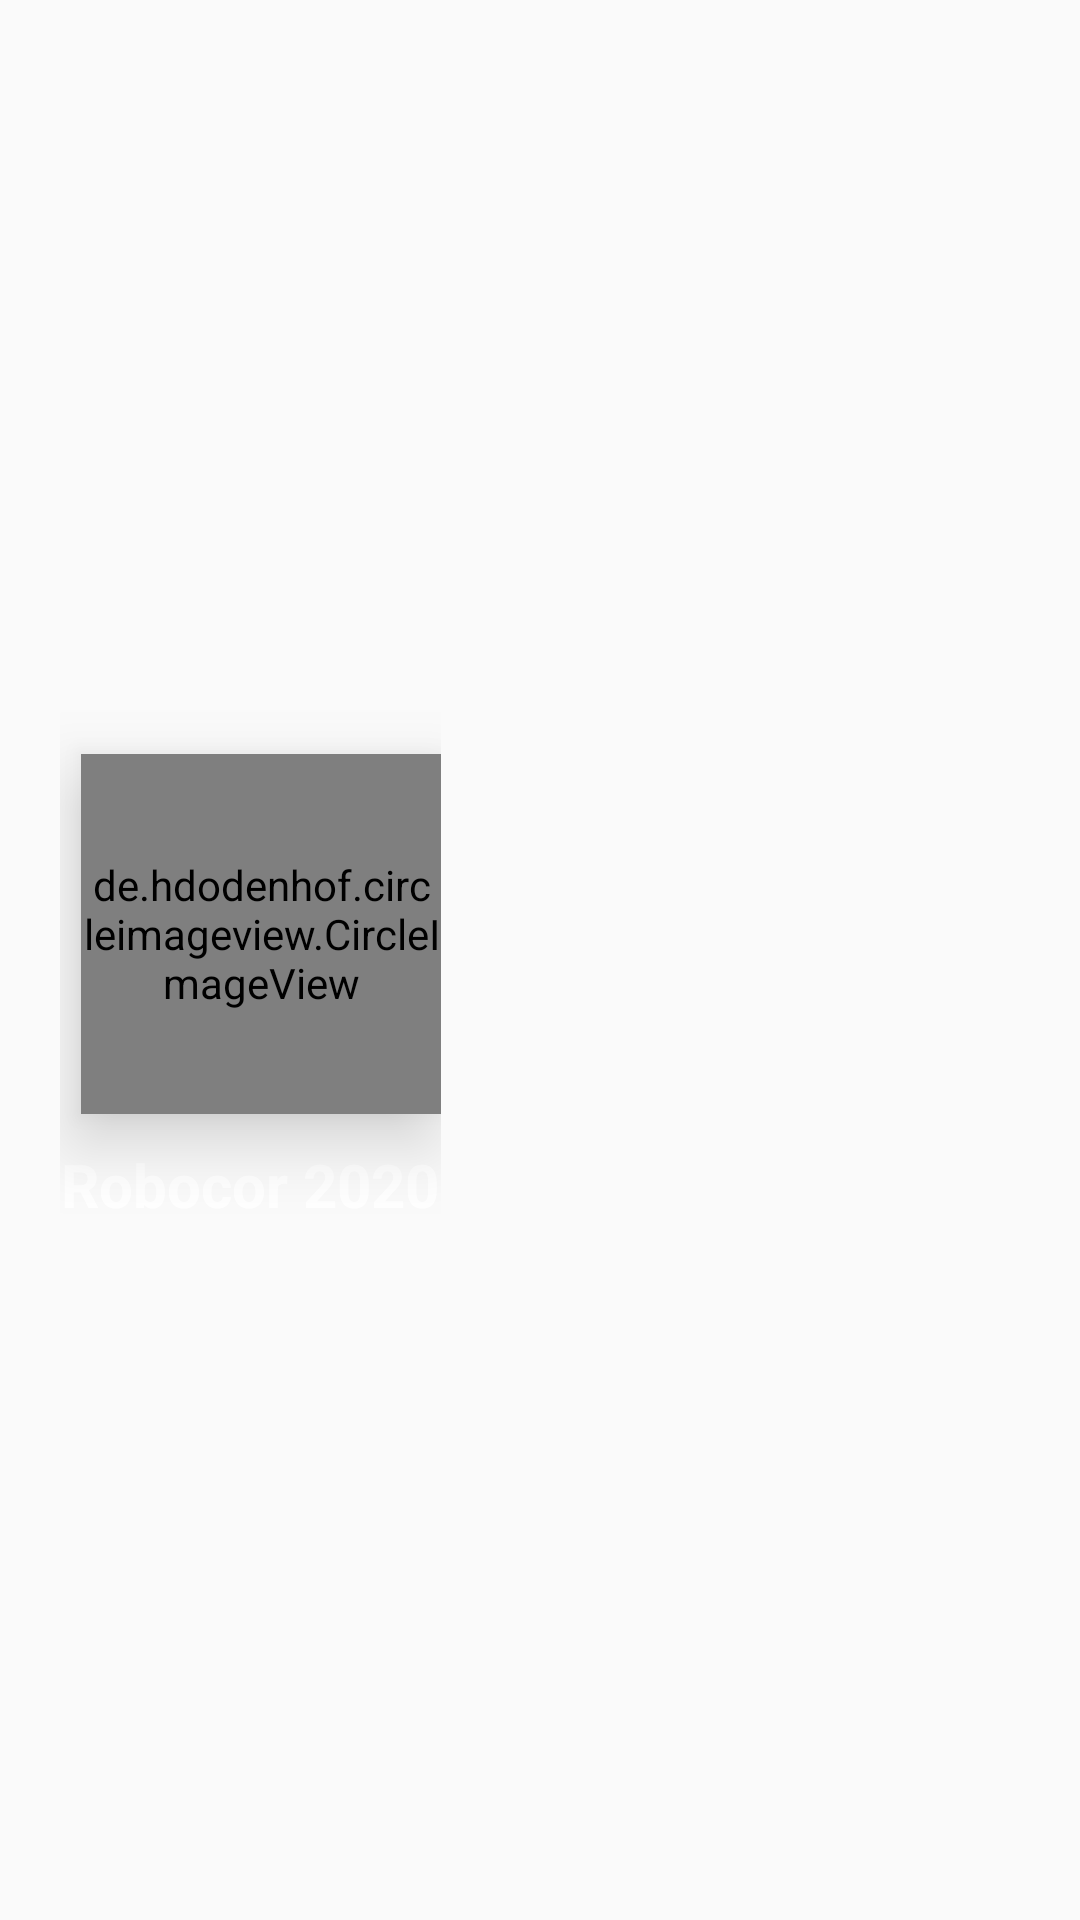

Layout XML and referenced resources for this Android screen:
<!-- AndroidManifest.xml: application theme AppTheme -->
<!-- res/layout/header.xml -->
<?xml version="1.0" encoding="utf-8"?>
<LinearLayout xmlns:android="http://schemas.android.com/apk/res/android"
    xmlns:app="http://schemas.android.com/apk/res-auto"
    android:orientation="vertical"

    android:background="@drawable/gradient"
    android:layout_width="match_parent"
    android:layout_height="220dp">

<LinearLayout
    android:layout_marginLeft="20dp"
    android:layout_width="wrap_content"
    android:layout_height="match_parent"
    android:layout_gravity="center_vertical"
    android:gravity="center_vertical"
    android:orientation="vertical">
    <de.hdodenhof.circleimageview.CircleImageView

        android:layout_marginLeft="7dp"
        android:id="@+id/robocor"
        android:layout_width="120dp"
        android:layout_height="120dp"
        android:src="@mipmap/robocorelogo"
        android:elevation="14dp"
        android:layout_gravity="center_vertical"
        android:layout_marginTop="20dp"
        app:civ_border_width="6dp"
        app:civ_border_color="@color/colorAccent"/>

<TextView
    android:layout_marginTop="10dp"
    android:layout_width="wrap_content"
    android:layout_height="wrap_content"
    android:text="Robocor 2020"
    android:textColor="#ffffff"
    android:textStyle="bold"
     android:layout_gravity="center"
    android:textAlignment="center"
    android:textSize="20sp"/>
</LinearLayout>

</LinearLayout>
<!-- resources referenced by this layout -->
<resources>
  <color name="colorAccent">#D81B60</color>
  <!-- mipmap robocorelogo: jpg bitmap (mipmap-xhdpi, 52363 bytes) -->
  <style name="AppTheme" parent="Theme.AppCompat.Light.NoActionBar">
          
          <item name="colorPrimary">@color/colorPrimary</item>
          <item name="colorPrimaryDark">@color/colorPrimaryDark</item>
          <item name="colorAccent">@color/colorAccent</item>
          <item name="drawerArrowStyle">@style/DrawerIconStyle</item>
      </style>
  <color name="colorPrimary">#008577</color>
  <color name="colorPrimaryDark">#23283a</color>
  <style name="DrawerIconStyle" parent="Widget.AppCompat.DrawerArrowToggle">
          <item name="color">@android:color/white</item>
      </style>
</resources>
